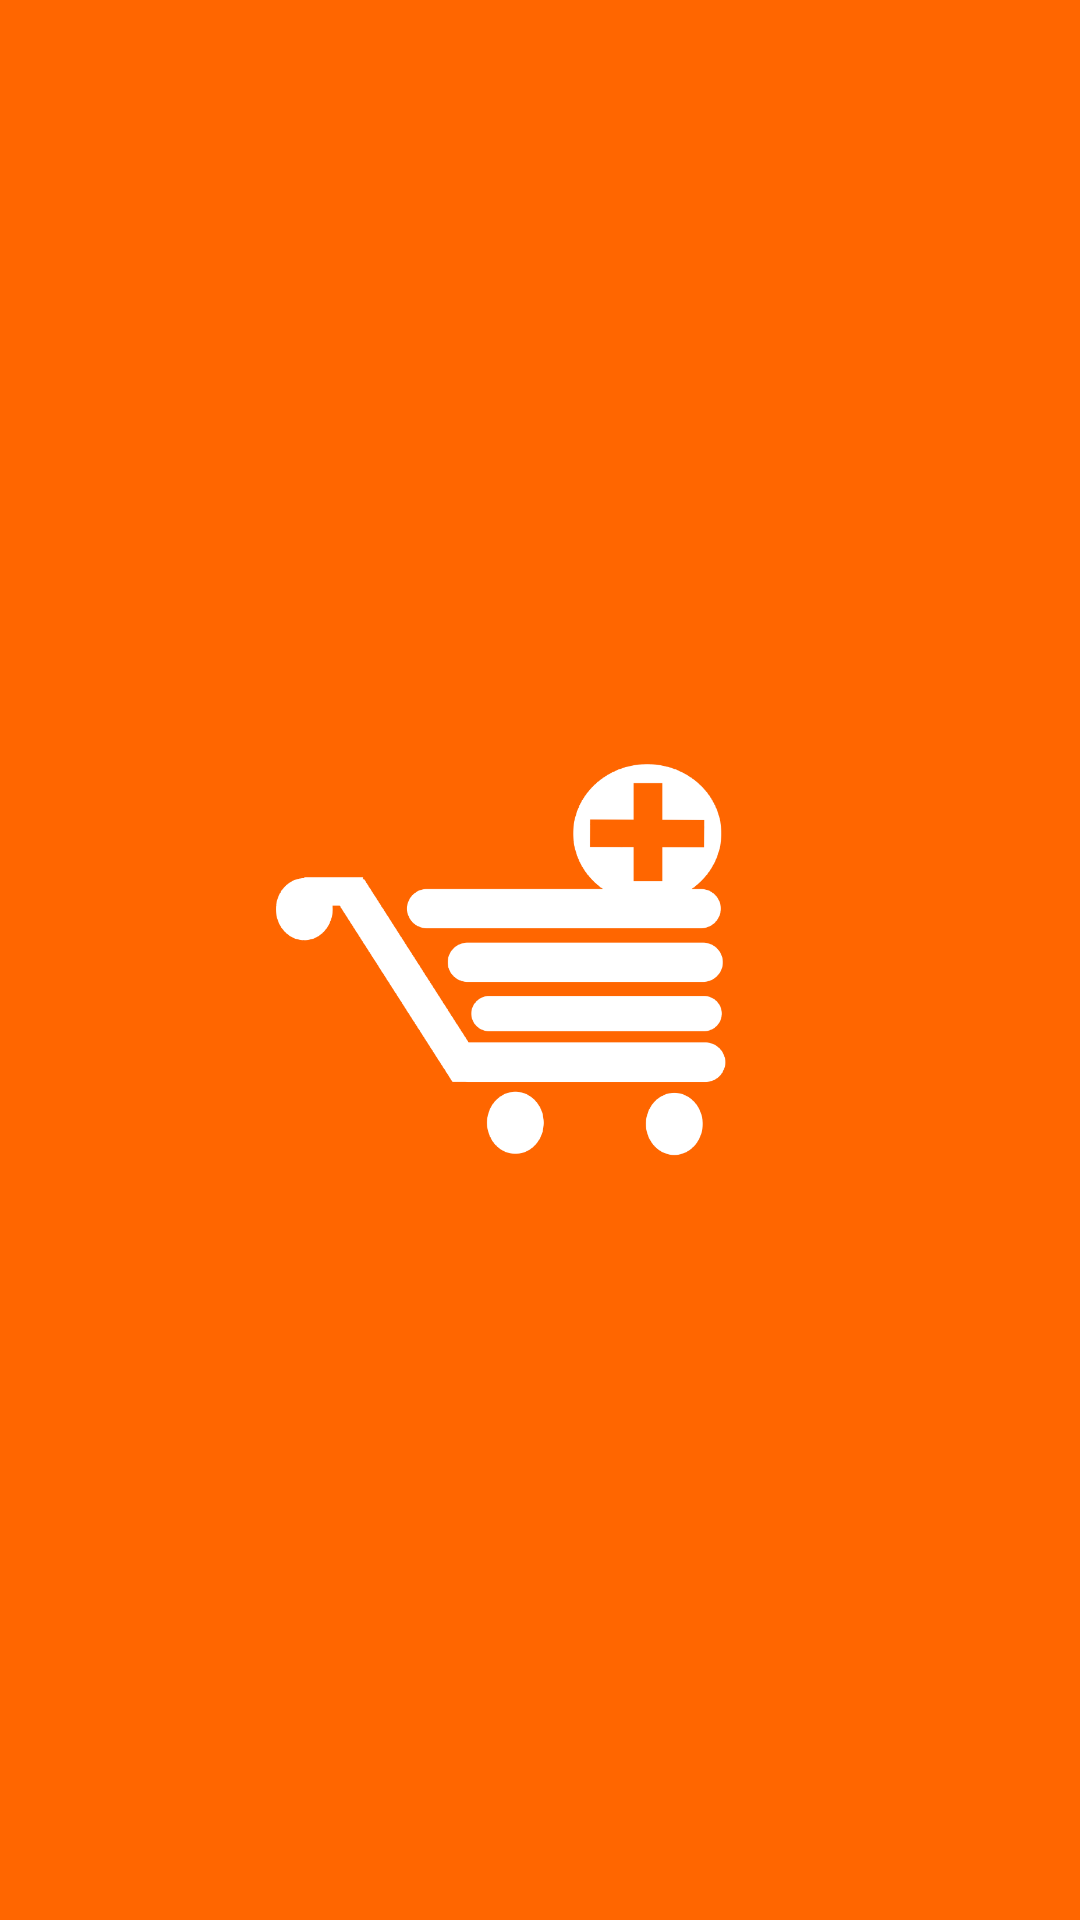

The Android layout XML behind this screen, and the referenced resources:
<!-- AndroidManifest.xml: activity theme AppCompat.TelaCheia -->
<!-- res/layout/activity_splash.xml -->
<?xml version="1.0" encoding="utf-8"?>
<android.support.constraint.ConstraintLayout
        xmlns:android="http://schemas.android.com/apk/res/android"
        xmlns:tools="http://schemas.android.com/tools"
        xmlns:app="http://schemas.android.com/apk/res-auto"
        android:layout_width="match_parent"
        android:layout_height="match_parent"
        tools:context=".code.view.SplashActivity" android:background="@color/colorPrimary">
    <ImageView
            android:layout_height="150dp"
            android:id="@+id/imageView" android:layout_width="150dp"
            app:layout_constraintTop_toTopOf="parent"
            app:layout_constraintBottom_toBottomOf="parent" app:layout_constraintEnd_toEndOf="parent"
            app:layout_constraintStart_toStartOf="parent"
            android:visibility="visible" app:srcCompat="@drawable/logo_branco" android:layout_marginEnd="26dp"
            android:layout_marginRight="26dp"/>
    <ProgressBar
            style="@android:style/Widget.DeviceDefault.Light.ProgressBar.Inverse"
            android:layout_width="65dp"
            android:layout_height="180dp"
            android:id="@+id/splash_progressbar"
            android:indeterminateTint="#999999"
            app:layout_constraintBottom_toBottomOf="@+id/imageView"
            app:layout_constraintStart_toStartOf="@+id/imageView"
            app:layout_constraintEnd_toEndOf="@+id/imageView"
            app:layout_constraintTop_toTopOf="@+id/imageView" android:layout_marginLeft="97dp"
            android:layout_marginStart="97dp" android:layout_marginBottom="85dp" tools:visibility="invisible"/>

</android.support.constraint.ConstraintLayout>
<!-- resources referenced by this layout -->
<resources>
  <color name="colorPrimary">#FF6600</color>
  <!-- drawable logo_branco: png bitmap (drawable, 28045 bytes) -->
  <style name="AppCompat.TelaCheia" parent="Theme.AppCompat.NoActionBar">
              <item name="android:windowFullscreen">true</item>
          </style>
</resources>
